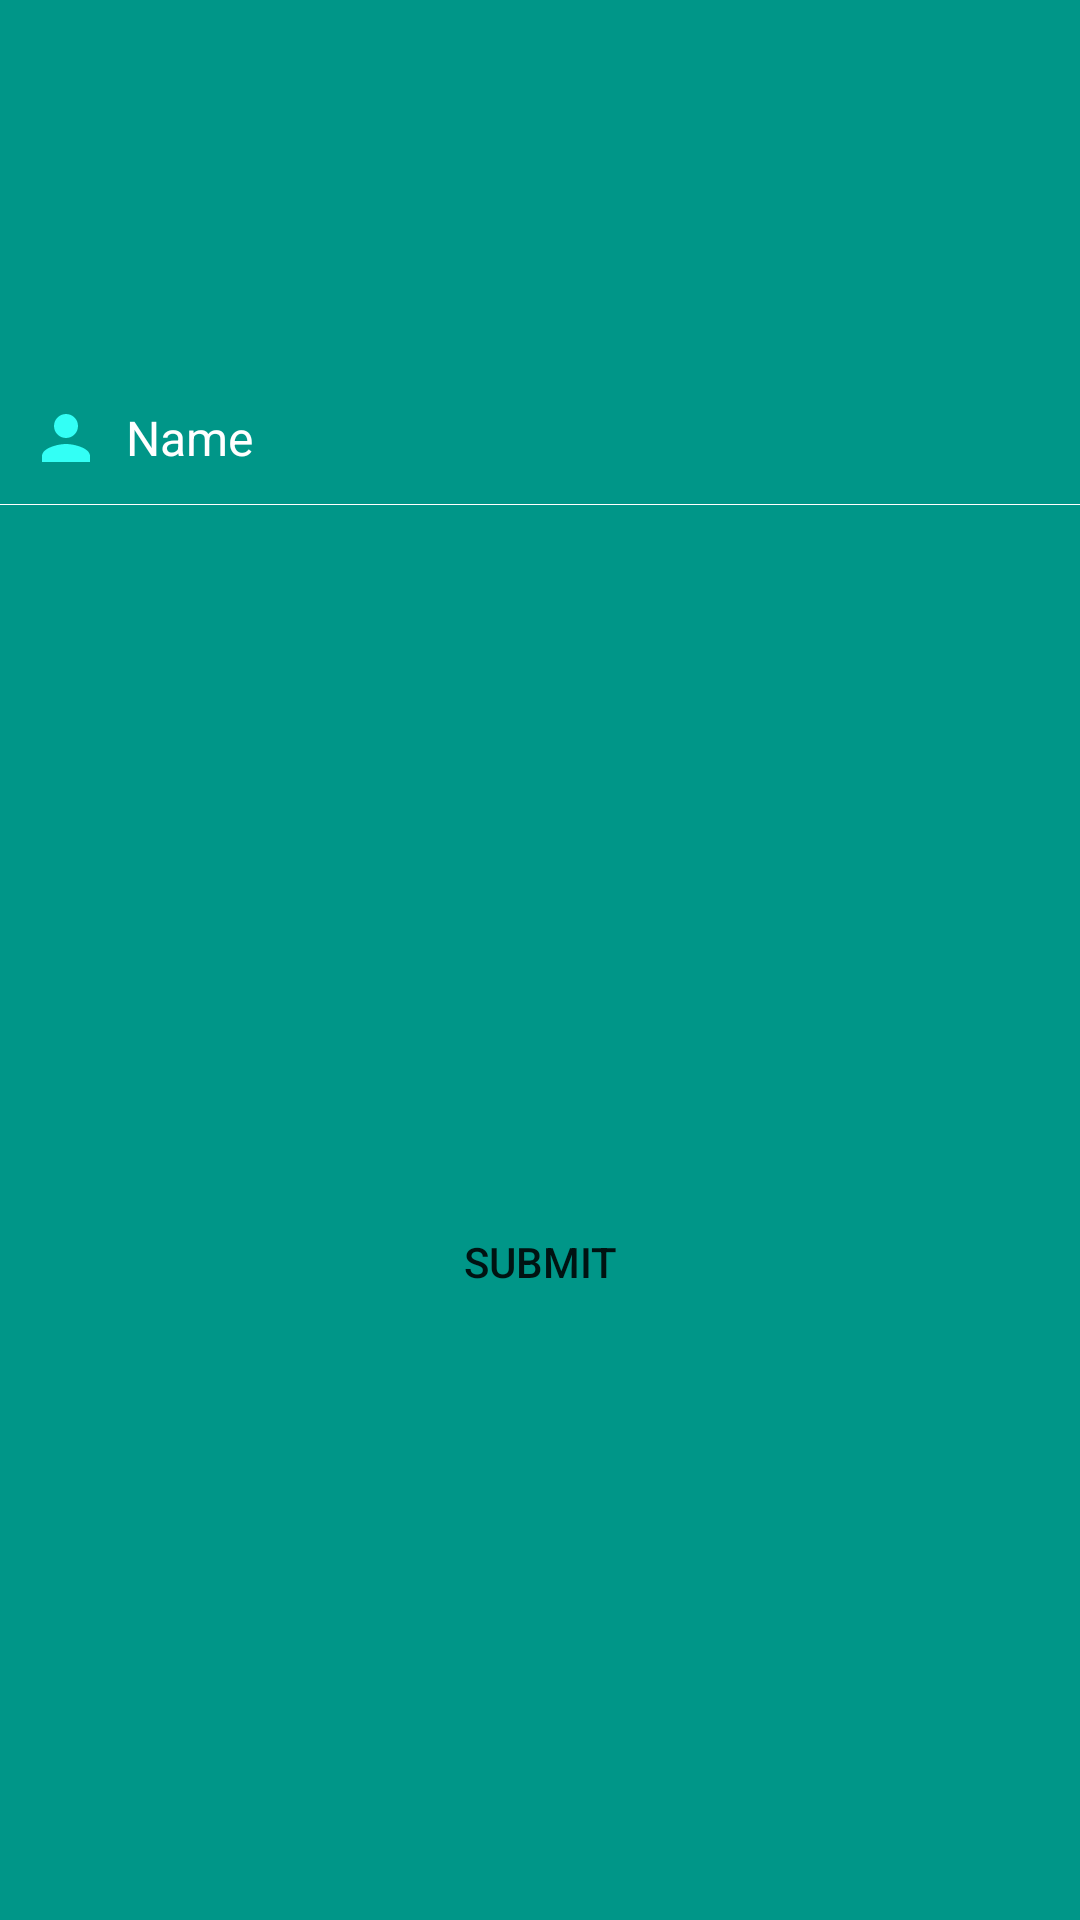

Produce the Android XML layout that renders to this screen, including the resource entries it uses.
<!-- AndroidManifest.xml: application theme AppTheme -->
<!-- res/layout/name_edit.xml -->
<?xml version="1.0" encoding="utf-8"?>
<RelativeLayout
    xmlns:android="http://schemas.android.com/apk/res/android"
    android:layout_width="match_parent"
    android:layout_height="match_parent"
    android:background="@color/background_color">

    <EditText
        android:id="@+id/fullName"
        android:layout_width="fill_parent"
        android:layout_height="wrap_content"
        android:layout_alignParentStart="true"
        android:layout_marginTop="124dp"
        android:background="@android:color/transparent"
        android:drawablePadding="8dp"
        android:drawableStart="@drawable/ic_person_black_24dp"
        android:gravity="center_vertical"
        android:hint="Name"
        android:inputType="textCapWords"
        android:padding="10dp"
        android:singleLine="true"
        android:textColor="@color/white"
        android:textColorHint="@color/white"
        android:textSize="16sp" />

    <View
        android:layout_width="match_parent"
        android:layout_height="1px"
        android:layout_alignParentStart="true"
        android:layout_below="@+id/fullName"
        android:background="@color/white" />

    <Button
        android:id="@+id/submit"
        android:layout_width="wrap_content"
        android:layout_height="wrap_content"
        android:layout_alignParentBottom="true"
        android:layout_centerHorizontal="true"
        android:layout_marginBottom="195dp"
        android:background="@drawable/buttonshape"
        android:padding="15dp"
        android:text="SUBMIT" />
</RelativeLayout>
<!-- resources referenced by this layout -->
<resources>
  <color name="background_color">#009688</color>
  <color name="white">#FFFFFF</color>
  <!-- drawable ic_person_black_24dp (drawable) -->
  <vector xmlns:android="http://schemas.android.com/apk/res/android"
          android:width="24dp"
          android:height="24dp"
          android:viewportWidth="24.0"
          android:viewportHeight="24.0">
      <path
          android:fillColor="#33fff5"
          android:pathData="M12,12c2.21,0 4,-1.79 4,-4s-1.79,-4 -4,-4 -4,1.79 -4,4 1.79,4 4,4zM12,14c-2.67,0 -8,1.34 -8,4v2h16v-2c0,-2.66 -5.33,-4 -8,-4z"/>
  </vector>
  <style name="AppTheme" parent="Theme.AppCompat.Light.NoActionBar">
          
          <item name="colorPrimary">@color/colorPrimary</item>
          <item name="colorPrimaryDark">@color/colorPrimaryDark</item>
          <item name="colorAccent">@color/colorAccent</item>
      </style>
  <color name="colorPrimary">#35baf6</color>
  <color name="colorPrimaryDark">#33eaff</color>
  <color name="colorAccent">#FF4081</color>
</resources>
